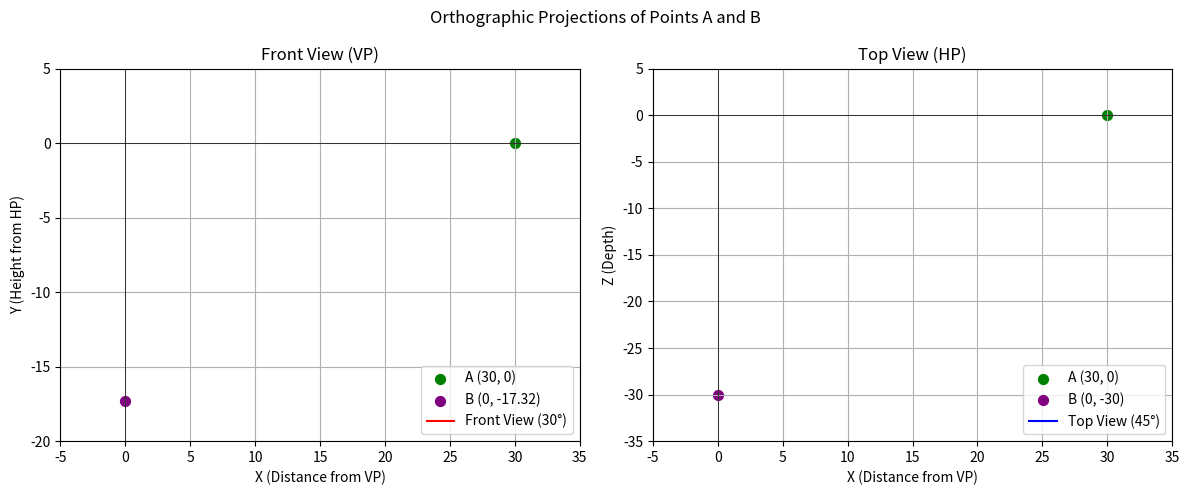

Reproduce this figure in Python.
import numpy as np
import matplotlib.pyplot as plt
from matplotlib.animation import FuncAnimation

# Set up the figure
fig, (ax1, ax2) = plt.subplots(1, 2, figsize=(12, 5))
fig.suptitle("Orthographic Projections of Points A and B")

# Front View (Left Plot)
ax1.set_title("Front View (VP)")
ax1.set_xlabel("X (Distance from VP)")
ax1.set_ylabel("Y (Height from HP)")
ax1.grid(True)
ax1.set_xlim(-5, 35)
ax1.set_ylim(-20, 5)
ax1.axhline(0, color='black', linewidth=0.5)
ax1.axvline(0, color='black', linewidth=0.5)

# Top View (Right Plot)
ax2.set_title("Top View (HP)")
ax2.set_xlabel("X (Distance from VP)")
ax2.set_ylabel("Z (Depth)")
ax2.grid(True)
ax2.set_xlim(-5, 35)
ax2.set_ylim(-35, 5)
ax2.axhline(0, color='black', linewidth=0.5)
ax2.axvline(0, color='black', linewidth=0.5)

# Static points (A and B)
A_front = (30, 0)
B_front = (0, -17.32)  # d = 30 * tan(30°)
A_top = (30, 0)
B_top = (0, -30)  # z = -30 (since tan(45°) = 1)

# Plot static points
ax1.scatter(*A_front, color='green', s=50, label='A (30, 0)')
ax1.scatter(*B_front, color='purple', s=50, label='B (0, -17.32)')
ax2.scatter(*A_top, color='green', s=50, label='A (30, 0)')
ax2.scatter(*B_top, color='purple', s=50, label='B (0, -30)')

# Animated lines (initially empty)
front_line, = ax1.plot([], [], 'r-', label='Front View (30°)')
top_line, = ax2.plot([], [], 'b-', label='Top View (45°)')

# Animation function
def update(frame):
    # Gradually draw the lines from A to B
    frac = frame / 30  # 30 frames for smoothness
    
    # Front View Line (Red)
    x_front = [A_front[0], A_front[0] - frac * (A_front[0] - B_front[0])]
    y_front = [A_front[1], A_front[1] - frac * (A_front[1] - B_front[1])]
    front_line.set_data(x_front, y_front)
    
    # Top View Line (Blue)
    x_top = [A_top[0], A_top[0] - frac * (A_top[0] - B_top[0])]
    y_top = [A_top[1], A_top[1] - frac * (A_top[1] - B_top[1])]
    top_line.set_data(x_top, y_top)
    
    return front_line, top_line

# Create animation
ani = FuncAnimation(
    fig, 
    update, 
    frames=30, 
    interval=100,  # 100ms per frame
    blit=True,
    repeat=False
)

# Add legends
ax1.legend()
ax2.legend()

plt.tight_layout()
plt.show()